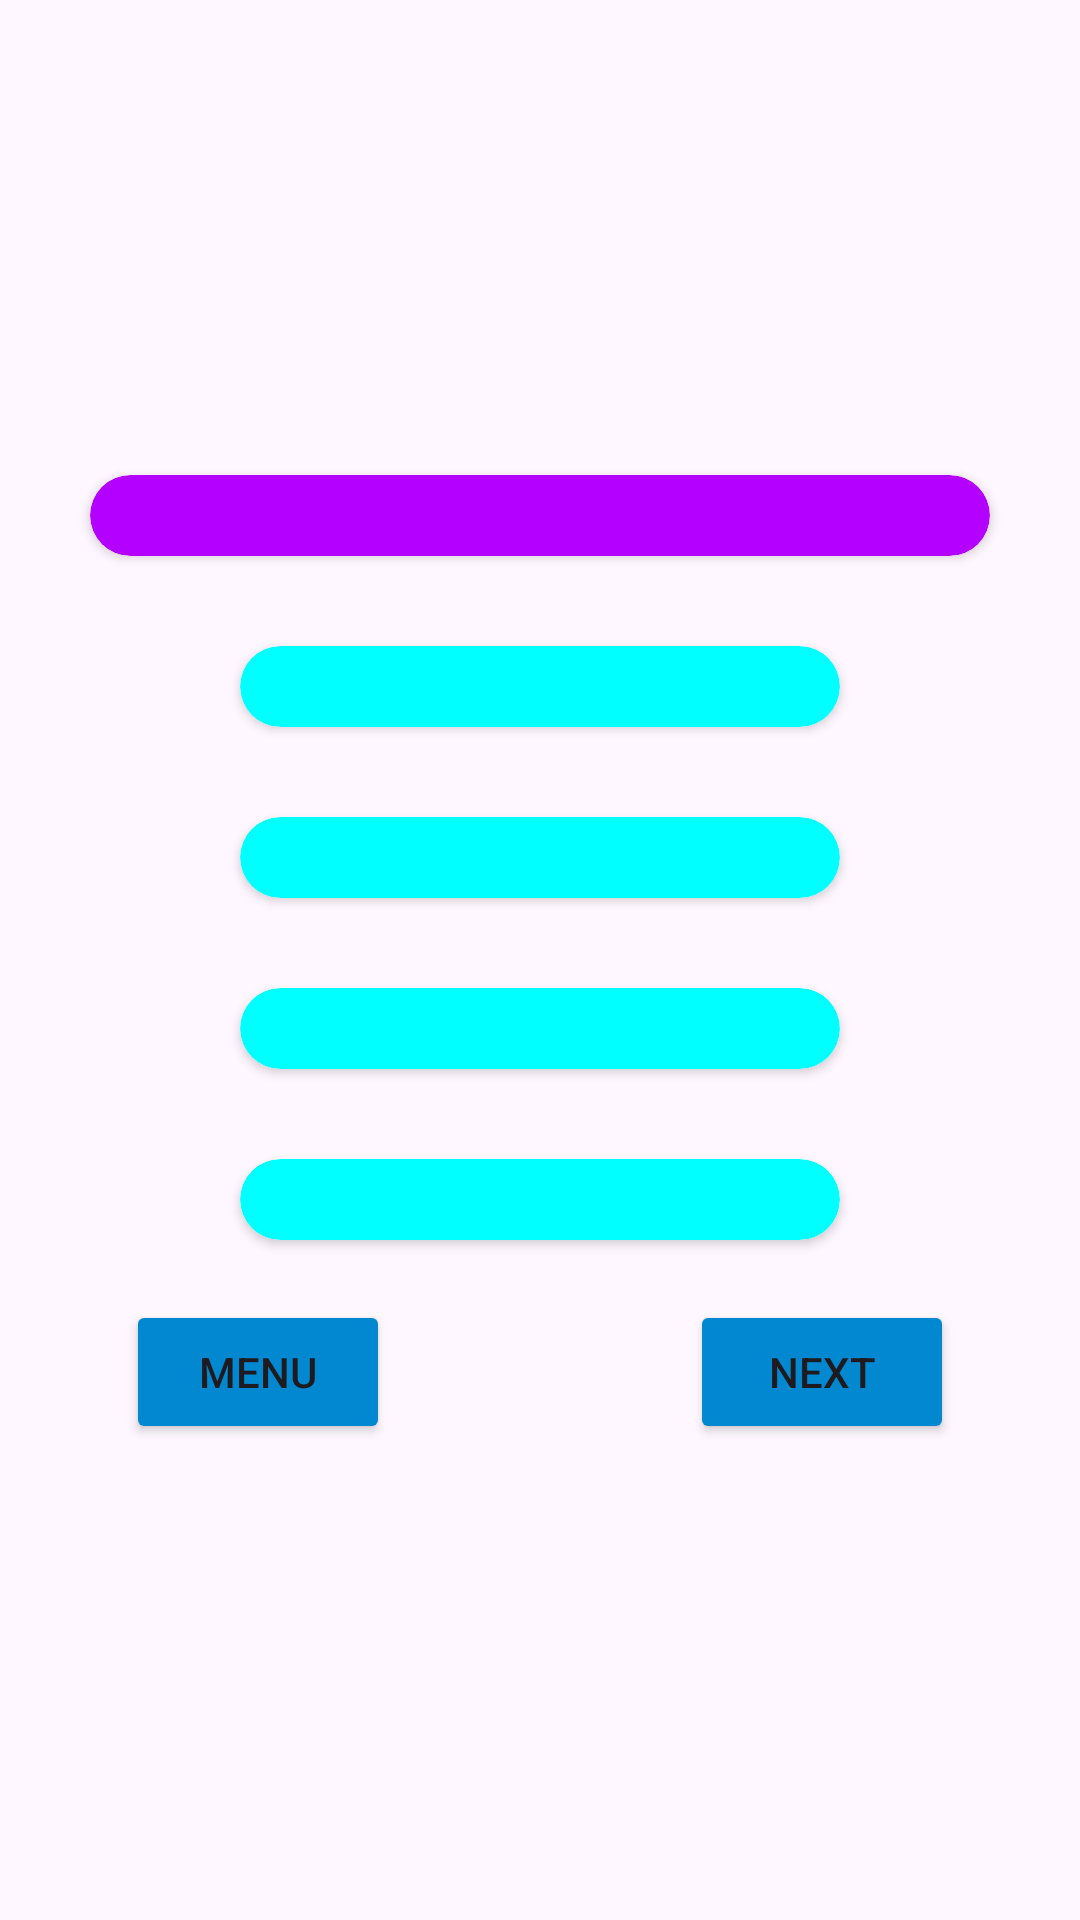

Android layout source for this screen:
<!-- AndroidManifest.xml: application theme Theme.BrainBreak -->
<!-- res/layout/activity_gk.xml -->
<?xml version="1.0" encoding="utf-8"?>
<LinearLayout xmlns:android="http://schemas.android.com/apk/res/android"
    xmlns:app="http://schemas.android.com/apk/res-auto"
    xmlns:tools="http://schemas.android.com/tools"
    android:layout_width="match_parent"
    android:layout_height="match_parent"
    android:orientation="vertical"
    android:background="@drawable/gkbg"
    android:gravity="center"
    tools:context=".Gk">

    <androidx.cardview.widget.CardView
        android:id="@+id/gquestion"
        android:layout_width="300dp"
        android:layout_height="wrap_content"
        app:cardCornerRadius="30dp">
        <LinearLayout
            android:layout_width="match_parent"
            android:gravity="center"
            android:background="@drawable/quesns"
            android:layout_height="match_parent">
            <TextView
                android:id="@+id/ggquestion"
        android:textSize="20dp"
                android:gravity="center"
        android:layout_width="300dp"
        android:layout_height="wrap_content"
        android:textColor="#FFEA00"
        android:textStyle="bold" />
        </LinearLayout>

    </androidx.cardview.widget.CardView>

    <androidx.cardview.widget.CardView
        android:id="@+id/goption1"
        android:layout_width="200dp"
        android:layout_height="wrap_content"
        android:layout_marginTop="30dp"
        app:cardCornerRadius="30dp">

        <LinearLayout
            android:layout_width="match_parent"
            android:background="@drawable/options"
            android:gravity="center"
            android:layout_height="match_parent">

            <TextView
                android:gravity="center"
                android:id="@+id/ggoption1"
                android:layout_width="match_parent"
                android:layout_height="match_parent"

                android:textSize="20dp" />
        </LinearLayout>
    </androidx.cardview.widget.CardView>

    <androidx.cardview.widget.CardView
        android:id="@+id/goption2"
        android:layout_width="200dp"
        android:layout_height="wrap_content"
        android:layout_marginTop="30dp"
        app:cardCornerRadius="30dp">

        <LinearLayout
            android:gravity="center"
            android:layout_width="match_parent"
            android:layout_height="match_parent"
            android:background="@drawable/options">

            <TextView
                android:gravity="center"
                android:id="@+id/ggoption2"
                android:layout_width="match_parent"
                android:layout_height="match_parent"
                android:textSize="20dp" />
        </LinearLayout>
    </androidx.cardview.widget.CardView>

    <androidx.cardview.widget.CardView
        android:id="@+id/goption3"
        android:layout_width="200dp"
        android:layout_height="wrap_content"
        android:layout_marginTop="30dp"
        app:cardCornerRadius="30dp">

        <LinearLayout
            android:gravity="center"
            android:layout_width="match_parent"
            android:background="@drawable/options"
            android:layout_height="match_parent">

            <TextView
                android:gravity="center"
                android:id="@+id/ggoption3"
                android:layout_width="match_parent"
                android:layout_height="match_parent"
                android:textSize="20dp" />
        </LinearLayout>
    </androidx.cardview.widget.CardView>

    <androidx.cardview.widget.CardView
        android:id="@+id/goption4"
        android:layout_width="200dp"
        android:layout_height="wrap_content"
        android:layout_marginTop="30dp"
        app:cardCornerRadius="30dp">

        <LinearLayout
            android:gravity="center"
            android:background="@drawable/options"
            android:layout_width="match_parent"
            android:layout_height="match_parent">

            <TextView
                android:gravity="center"
                android:id="@+id/ggoption4"
                android:layout_width="match_parent"
                android:layout_height="match_parent"
                android:textSize="20dp" />
        </LinearLayout>
    </androidx.cardview.widget.CardView>

    <LinearLayout
        android:layout_width="match_parent"
        android:layout_height="wrap_content"
        android:layout_marginTop="20dp"
        android:gravity="center"
        android:orientation="horizontal">

        <Button
            android:id="@+id/gbutn1"
            android:layout_width="wrap_content"
            android:layout_height="wrap_content"
            android:backgroundTint="#0288D1"
            android:text="Menu"/>

        <Button
            android:id="@+id/gbutn2"
            android:layout_width="wrap_content"
            android:layout_height="wrap_content"
            android:layout_marginLeft="100dp"
            android:backgroundTint="#0288D1"
            android:text="Next"/>
    </LinearLayout>

</LinearLayout>
<!-- resources referenced by this layout -->
<resources>
  <!-- drawable options (drawable) -->
  <?xml version="1.0" encoding="utf-8"?>
  <shape xmlns:android="http://schemas.android.com/apk/res/android">
  
      <corners
          android:radius="30dp"
          />
      <solid
          android:color="#00FFFF"
          />
  </shape>
  <!-- drawable quesns (drawable) -->
  <?xml version="1.0" encoding="utf-8"?>
  <shape xmlns:android="http://schemas.android.com/apk/res/android">
  
      <corners
          android:radius="30dp"
          />
      <solid
          android:color="#B300FF"
          />
  
  </shape>
  <style name="Theme.BrainBreak" parent="Base.Theme.BrainBreak" />
  <style name="Base.Theme.BrainBreak" parent="Theme.Material3.DayNight.NoActionBar">
          
          
      </style>
</resources>
